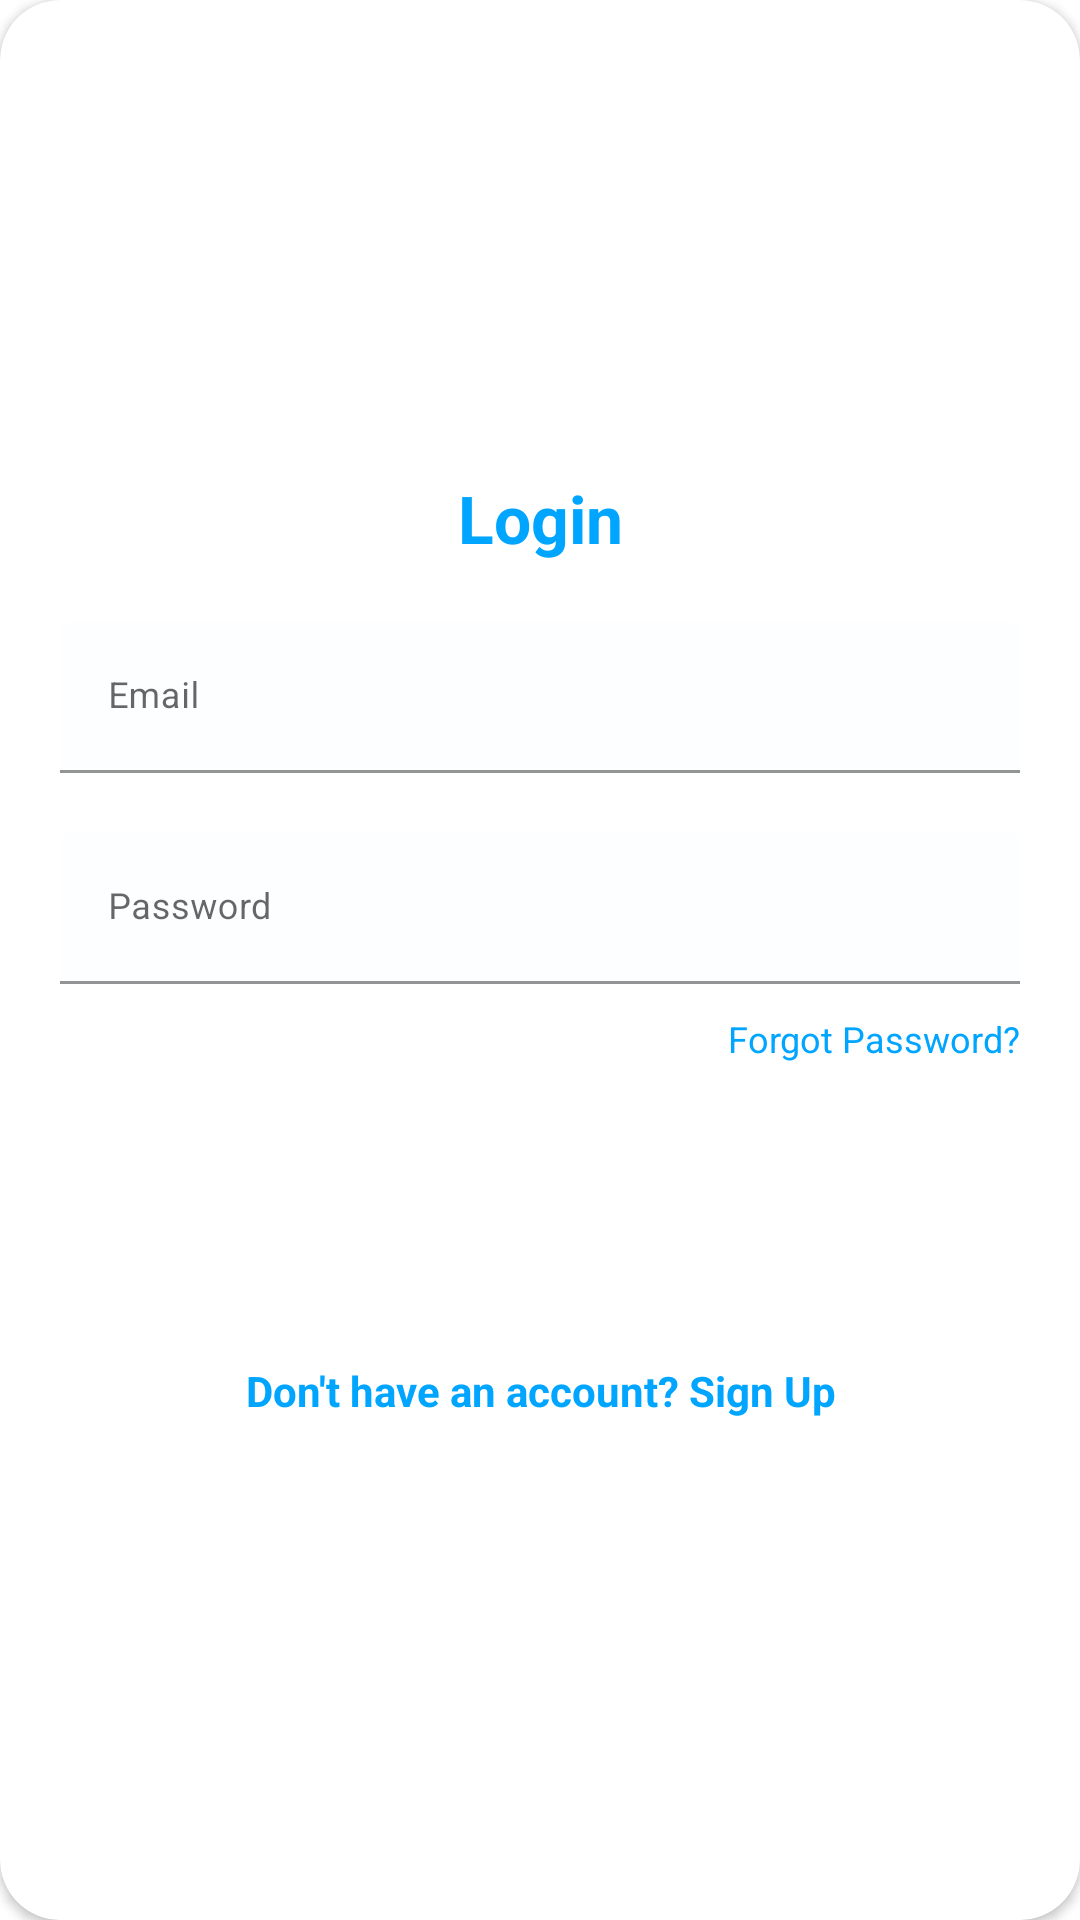

Android layout source for this screen:
<!-- AndroidManifest.xml: application theme Theme.Navigate -->
<!-- res/layout/login_lyout.xml -->
<?xml version="1.0" encoding="utf-8"?>
<android.support.v7.widget.CardView
    xmlns:android="http://schemas.android.com/apk/res/android"
    xmlns:app="http://schemas.android.com/apk/res-auto"
    xmlns:tools="http://schemas.android.com/tools"
    style="@style/loginCard"
    app:cardCornerRadius="@dimen/loginCardRadius"
    android:elevation="5dp"
    android:layout_gravity="center"
    android:layout_marginTop="@dimen/loginViewsMargin"
    android:layout_marginBottom="@dimen/loginViewsMargin"
    android:background="@color/whiteCardColor">



    <LinearLayout
        style="@style/linearParent"
        android:layout_gravity="center"
        android:padding="@dimen/loginViewsMargin">

        <TextView
            style="@style/headerTextPrimary"
            android:text="Login"
            android:layout_marginTop="@dimen/loginViewsMargin"/>

        <com.google.android.material.textfield.TextInputLayout
            android:id="@+id/textInputEmail"
            style="@style/parent"
            android:layout_marginTop="@dimen/loginViewsMargin">

            <EditText
                android:id="@+id/loginEmail"
                style="@style/modifiedEditText"
                android:hint="@string/login_email_hint"
                android:inputType="textEmailAddress"
                android:maxLines="1"
                tools:ignore="SpeakableTextPresentCheck,TouchTargetSizeCheck" />
        </com.google.android.material.textfield.TextInputLayout>

        <com.google.android.material.textfield.TextInputLayout
            android:id="@+id/textInputPassword"
            style="@style/parent"
            android:layout_marginTop="@dimen/loginViewsMargin">

            <EditText
                android:id="@+id/loginPassword"
                style="@style/modifiedEditText"
                android:hint="@string/login_password_hint"
                android:inputType="textPassword"
                android:maxLines="1"
                tools:ignore="TouchTargetSizeCheck,SpeakableTextPresentCheck,SpeakableTextPresentCheck" />
        </com.google.android.material.textfield.TextInputLayout>

        <TextView
            style="@style/viewParent"
            android:layout_gravity="end"
            android:layout_marginTop="10dp"
            android:minHeight="48dp"
            android:text="Forgot Password?"
            android:textColor="@color/primaryTextColor"
            android:textSize="@dimen/newsMoreTextSize" />

        <Button
            android:id="@+id/login_button"
            style="@style/loginButton"
            android:layout_gravity="center"
            android:text="Login" />

        <TextView
            style="@style/parent"
            android:layout_marginTop="@dimen/loginViewsMargin"
            android:minHeight="48dp"
            android:onClick="viewRegisterClicked"
            android:text="@string/login_signup_hint"
            android:textAlignment="center"
            android:textColor="@color/primaryTextColor"
            android:textStyle="bold" />


    </LinearLayout>
</android.support.v7.widget.CardView>
<!-- resources referenced by this layout -->
<resources>
  <color name="primaryTextColor">#00a5ff</color>
  <color name="whiteCardColor">#fff</color>
  <dimen name="loginCardRadius">20dp</dimen>
  <dimen name="loginViewsMargin">20dp</dimen>
  <dimen name="newsMoreTextSize">12sp</dimen>
  <string name="login_email_hint">Email</string>
  <string name="login_password_hint">Password</string>
  <string name="login_signup_hint">Don\'t have an account? Sign Up</string>
  <style name="headerTextPrimary" parent="headerText">
          <item name="android:textColor">@color/primaryTextColor</item>
      </style>
  <style name="linearParent" parent="parent">
          <item name="android:orientation">vertical</item>
      </style>
  <style name="loginButton" parent="viewParent">
          <item name="android:background">@drawable/login_button_bk</item>
          <item name="android:textColor">@color/whiteTextColor</item>
          <item name="android:textStyle">bold</item>
          <item name="android:layout_width">175dp</item>
      </style>
  <style name="loginCard" parent="parent" />
  <style name="modifiedEditText" parent="parent">
          <item name="android:textSize">@dimen/newsMoreTextSize</item>
          <item name="android:backgroundTint">#FDFEFF</item>
      </style>
  <style name="parent">
          <item name="android:layout_width">match_parent</item>
          <item name="android:layout_height">wrap_content</item>
      </style>
  <style name="viewParent">
          <item name="android:layout_width">wrap_content</item>
          <item name="android:layout_height">wrap_content</item>
      </style>
  <style name="Theme.Navigate" parent="Theme.MaterialComponents.DayNight.DarkActionBar">
          
          <item name="colorPrimary">@color/purple_500</item>
          <item name="colorPrimaryVariant">@color/purple_700</item>
          <item name="colorOnPrimary">@color/white</item>
          
          <item name="colorSecondary">@color/teal_200</item>
          <item name="colorSecondaryVariant">@color/teal_700</item>
          <item name="colorOnSecondary">@color/black</item>
          
          <item name="android:statusBarColor">?attr/colorPrimaryVariant</item>
          
      </style>
  <style name="headerText" parent="parent">
          <item name="android:textSize">@dimen/headerTextSize</item>
          <item name="android:textAlignment">center</item>
          <item name="android:textColor">@color/whiteTextColor</item>
          <item name="android:textStyle">bold</item>
      </style>
  <color name="whiteTextColor">#fff</color>
  <color name="purple_500">#FF6200EE</color>
  <color name="purple_700">#FF3700B3</color>
  <color name="white">#FFFFFFFF</color>
  <color name="teal_200">#FF03DAC5</color>
  <color name="teal_700">#FF018786</color>
  <color name="black">#FF000000</color>
  <dimen name="headerTextSize">22sp</dimen>
</resources>
